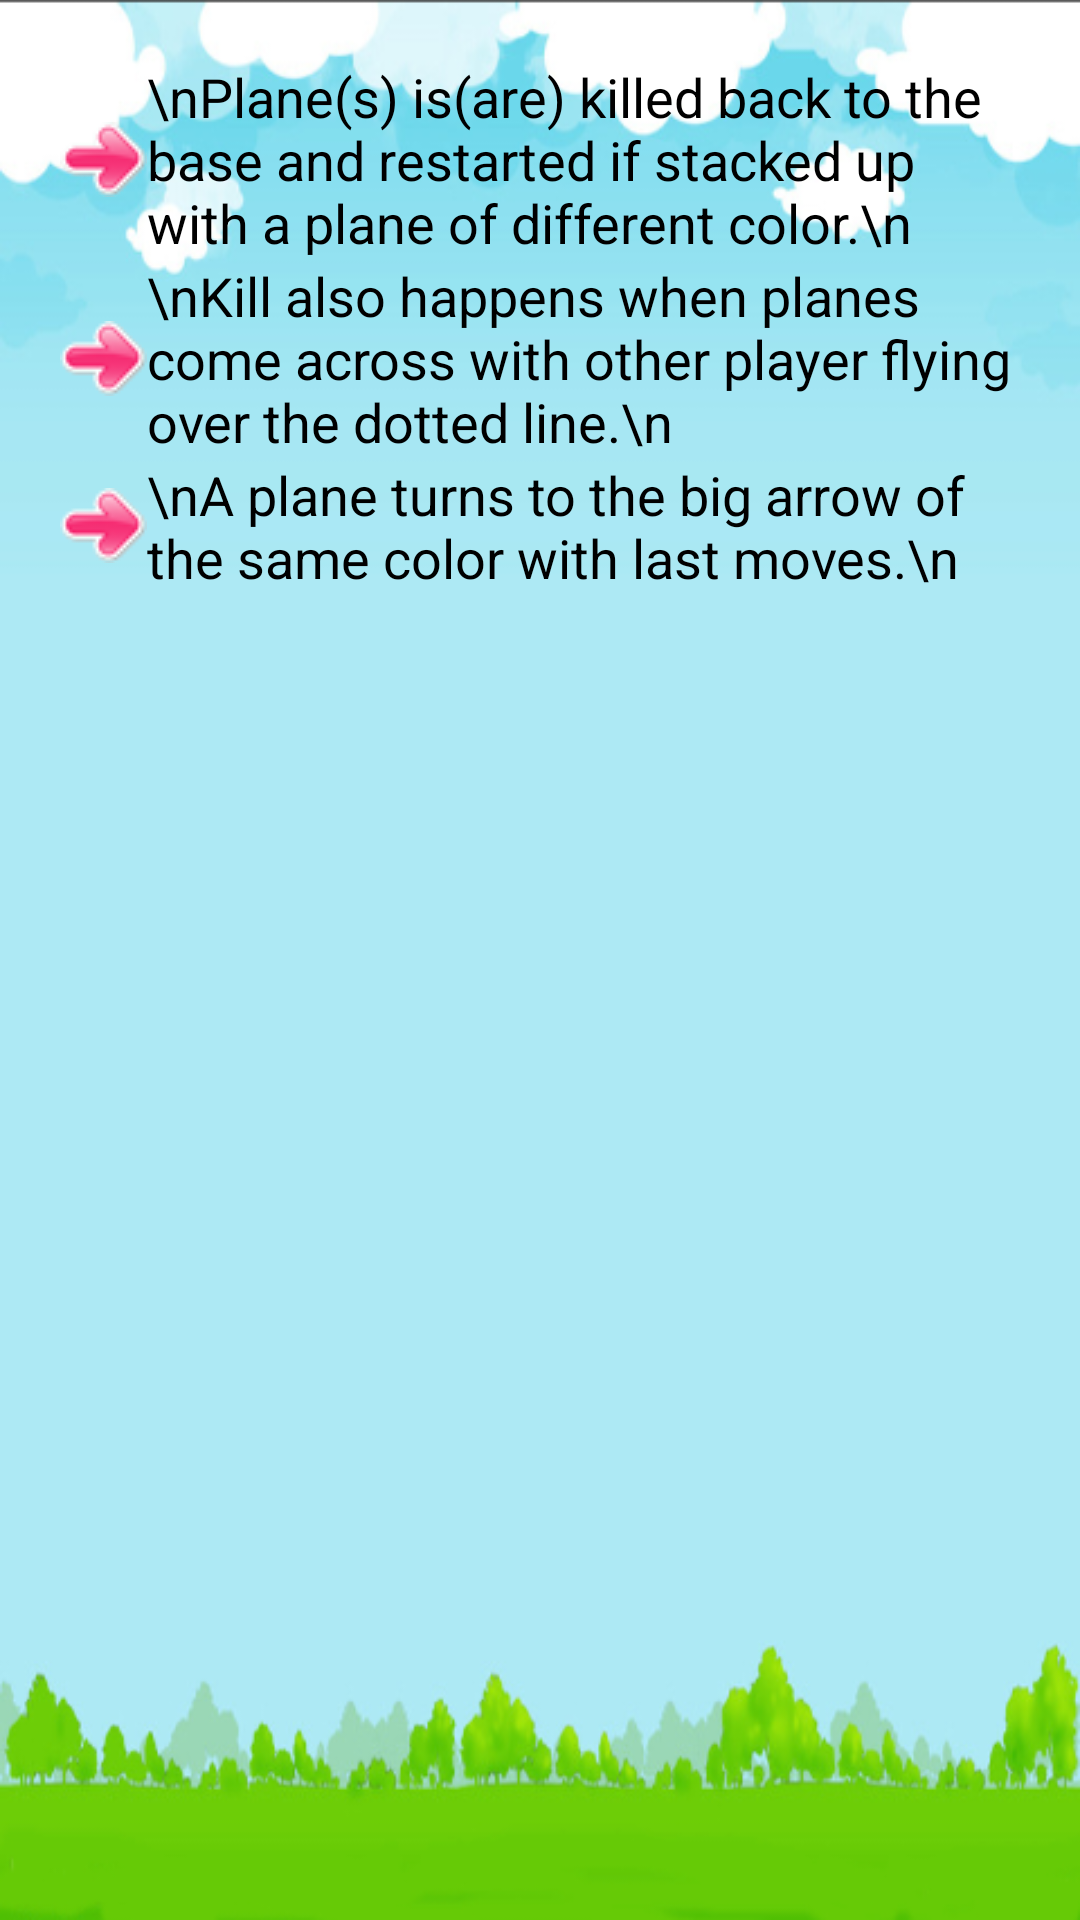

Produce the Android XML layout that renders to this screen, including the resource entries it uses.
<!-- AndroidManifest.xml: application theme Theme.AppCompat -->
<!-- res/layout/game_rule_item3.xml -->
<?xml version="1.0" encoding="utf-8"?>

<LinearLayout xmlns:android="http://schemas.android.com/apk/res/android"
    android:layout_width="fill_parent"
    android:layout_height="fill_parent"
    android:background="@drawable/bg3"
    android:orientation="vertical" >

    <TextView
        android:layout_width="wrap_content"
        android:layout_height="wrap_content"
        android:layout_marginTop="20dp"
        android:layout_marginLeft="20dp"
        android:layout_marginRight="20dp"   
        android:maxLines="18"
        android:drawableLeft="@drawable/arrow" 
        android:scrollbars="vertical"
        android:singleLine="false"
        android:text="\nPlane(s) is(are) killed back to the base and restarted if stacked up with a plane of different color.\n"
        android:textColor="@color/black"
        android:textSize="18.0sp" />  
        
    <TextView
        android:layout_width="wrap_content"
        android:layout_height="wrap_content"
        android:layout_marginLeft="20dp"
        android:layout_marginRight="20dp"   
        android:maxLines="18"
        android:drawableLeft="@drawable/arrow" 
        android:scrollbars="vertical"
        android:singleLine="false"
        android:text="\nKill also happens when planes come across with other player flying over the dotted line.\n"
        android:textColor="@color/black"
        android:textSize="18.0sp" /> 
        
    <TextView
        android:layout_width="wrap_content"
        android:layout_height="wrap_content"
        android:layout_marginLeft="20dp"
        android:layout_marginRight="20dp"   
        android:maxLines="18"
        android:drawableLeft="@drawable/arrow" 
        android:scrollbars="vertical"
        android:singleLine="false"
        android:text="\nA plane turns to the big arrow of the same color with last moves.\n"
        android:textColor="@color/black"
        android:textSize="18.0sp" />      
    


</LinearLayout>
<!-- resources referenced by this layout -->
<resources>
  <color name="black">#ff000000</color>
  <!-- drawable arrow: png bitmap (drawable, 1722 bytes) -->
  <!-- drawable bg3: jpg bitmap (drawable, 128585 bytes) -->
</resources>
